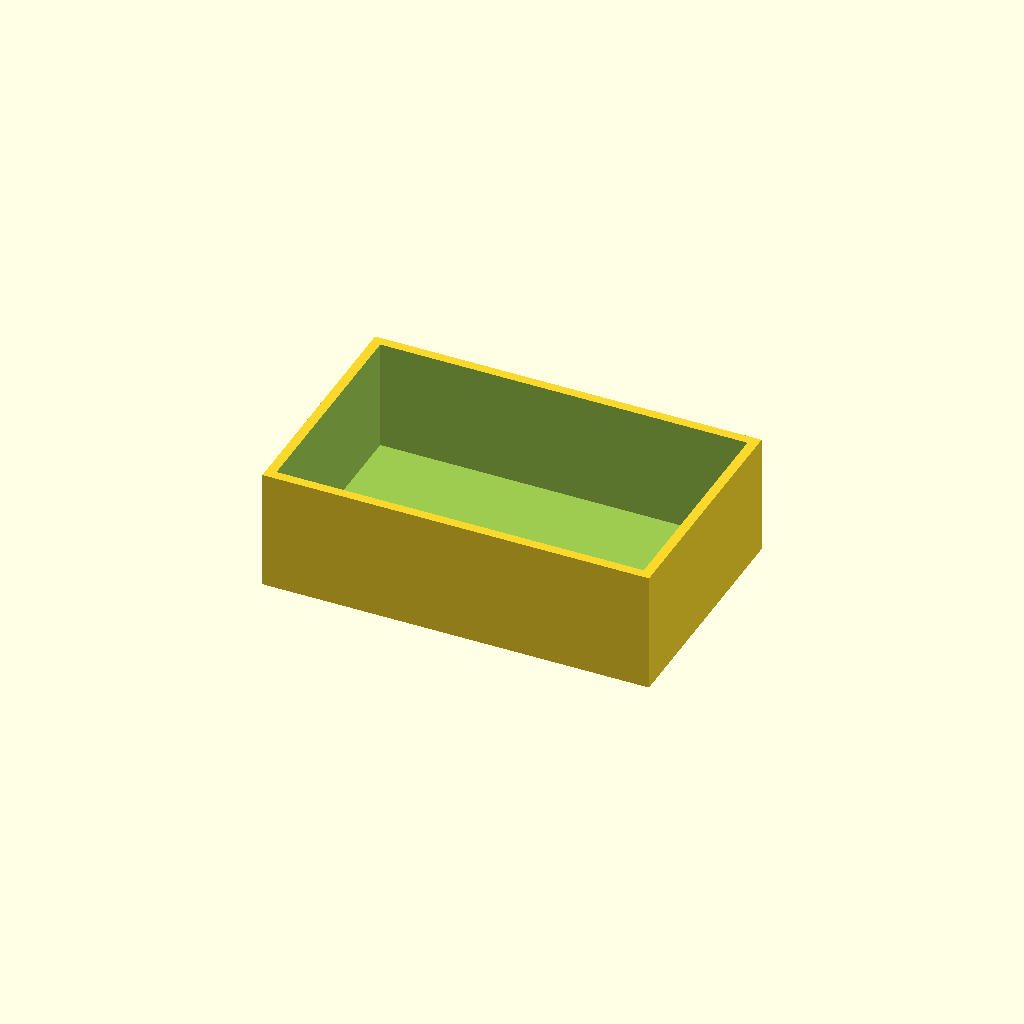
Cell 1: the model at its default parameters.
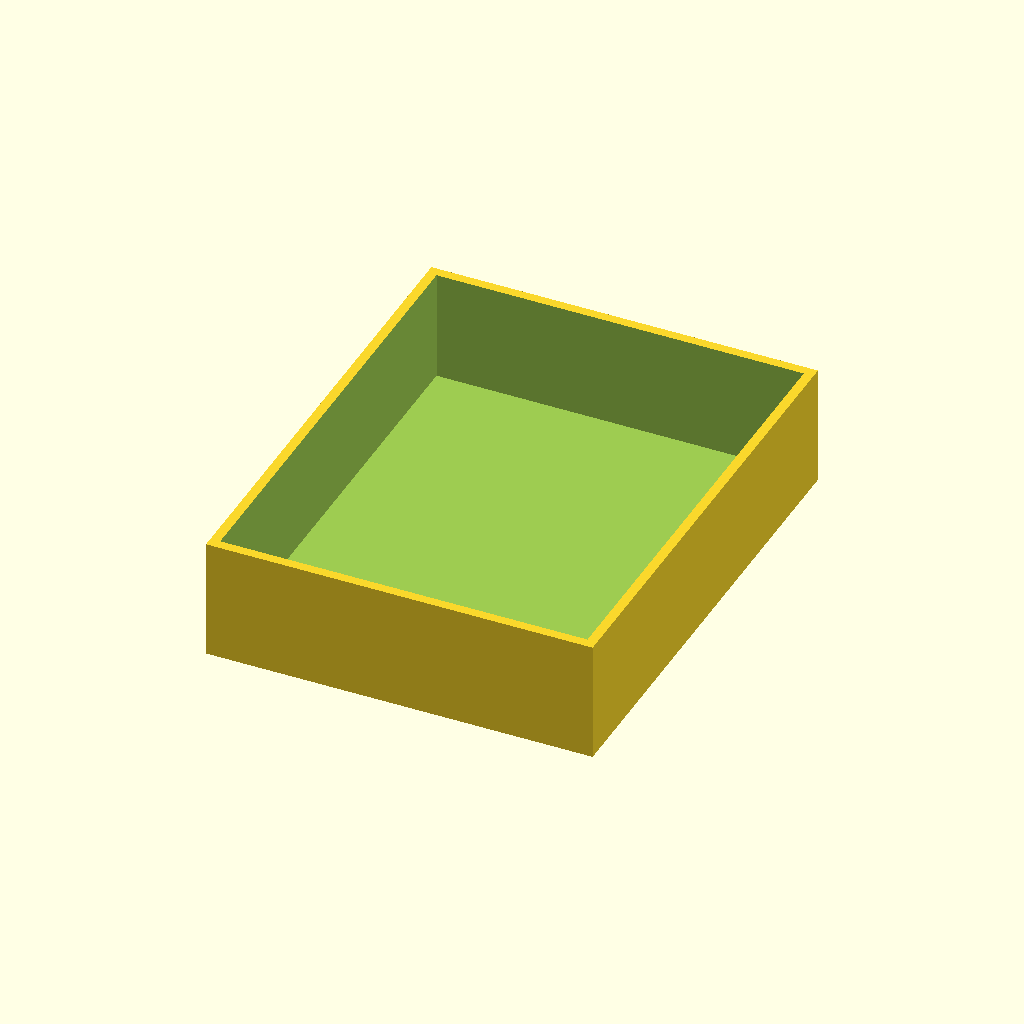
Cell 2: width = 100 (everything else at default).
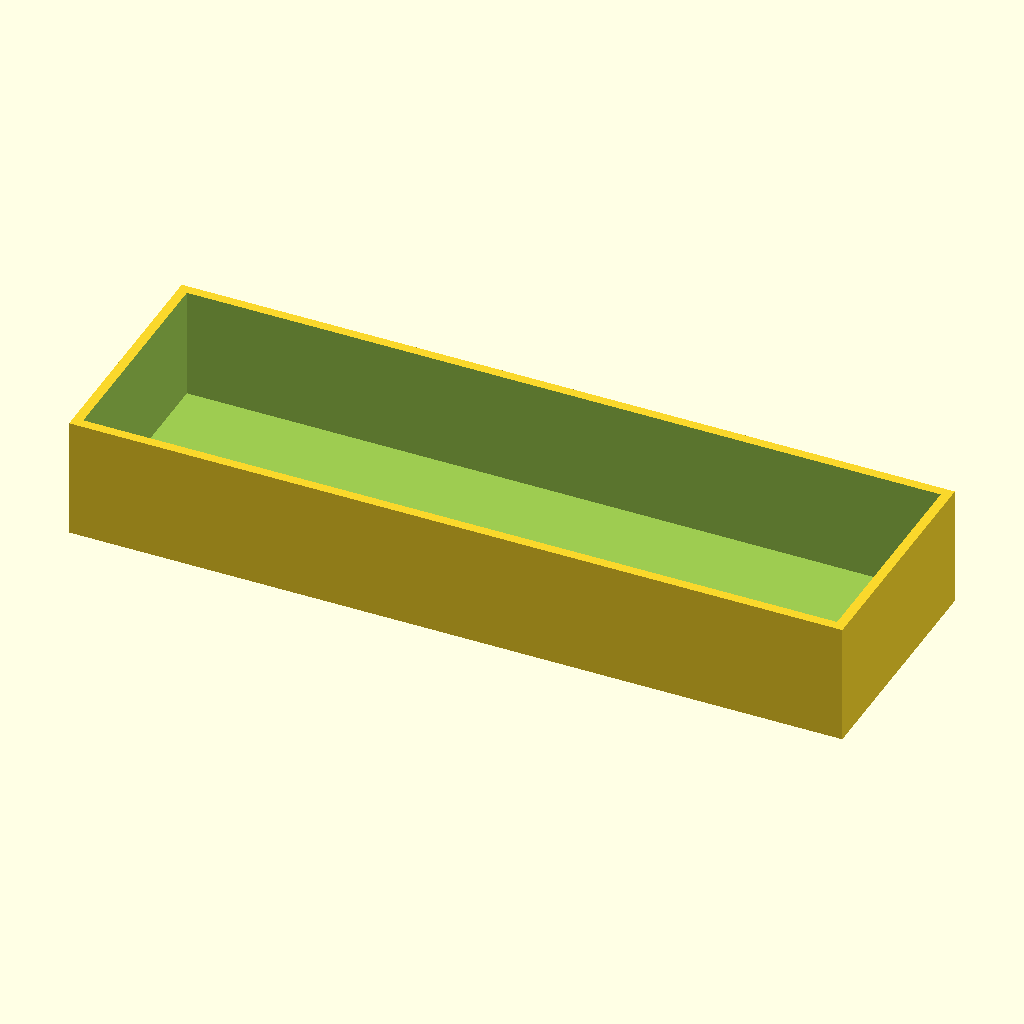
Cell 3: length = 160 (everything else at default).
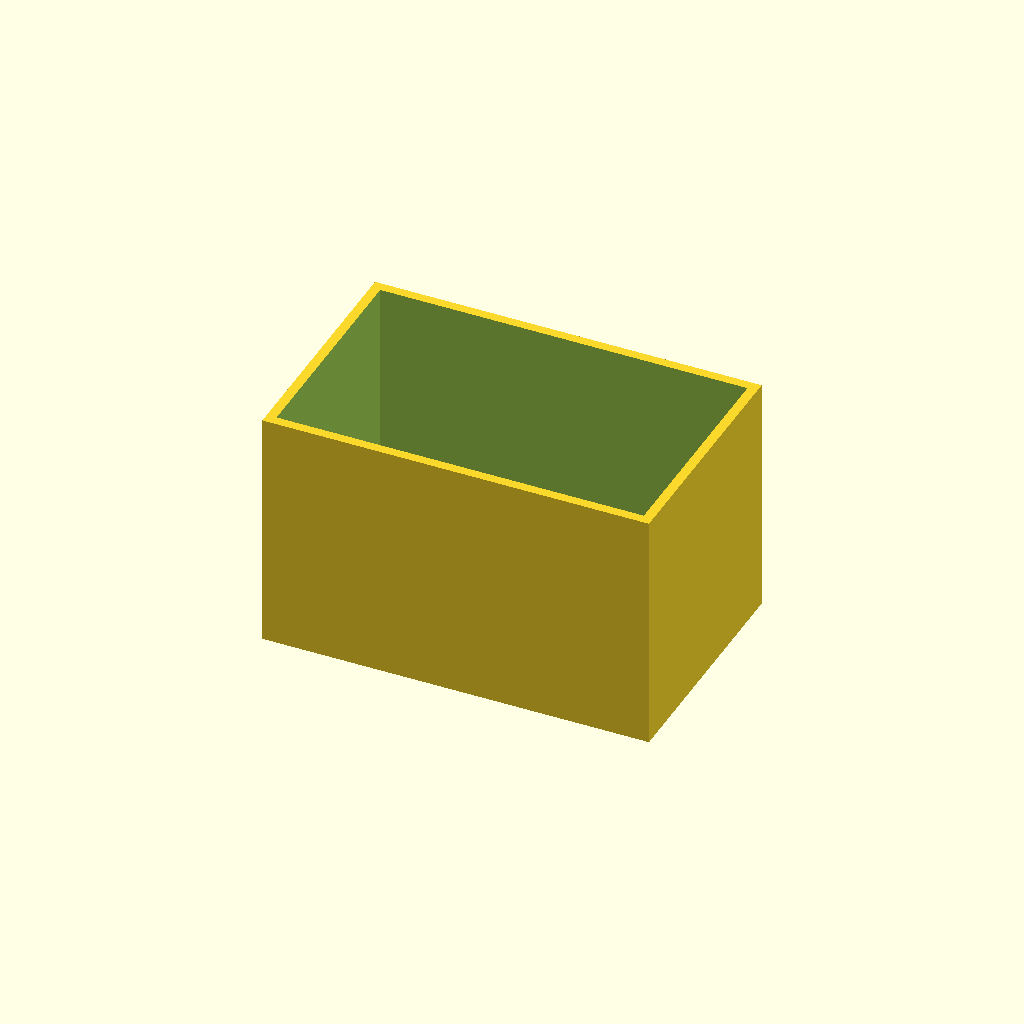
Cell 4: the same model with height = 50.
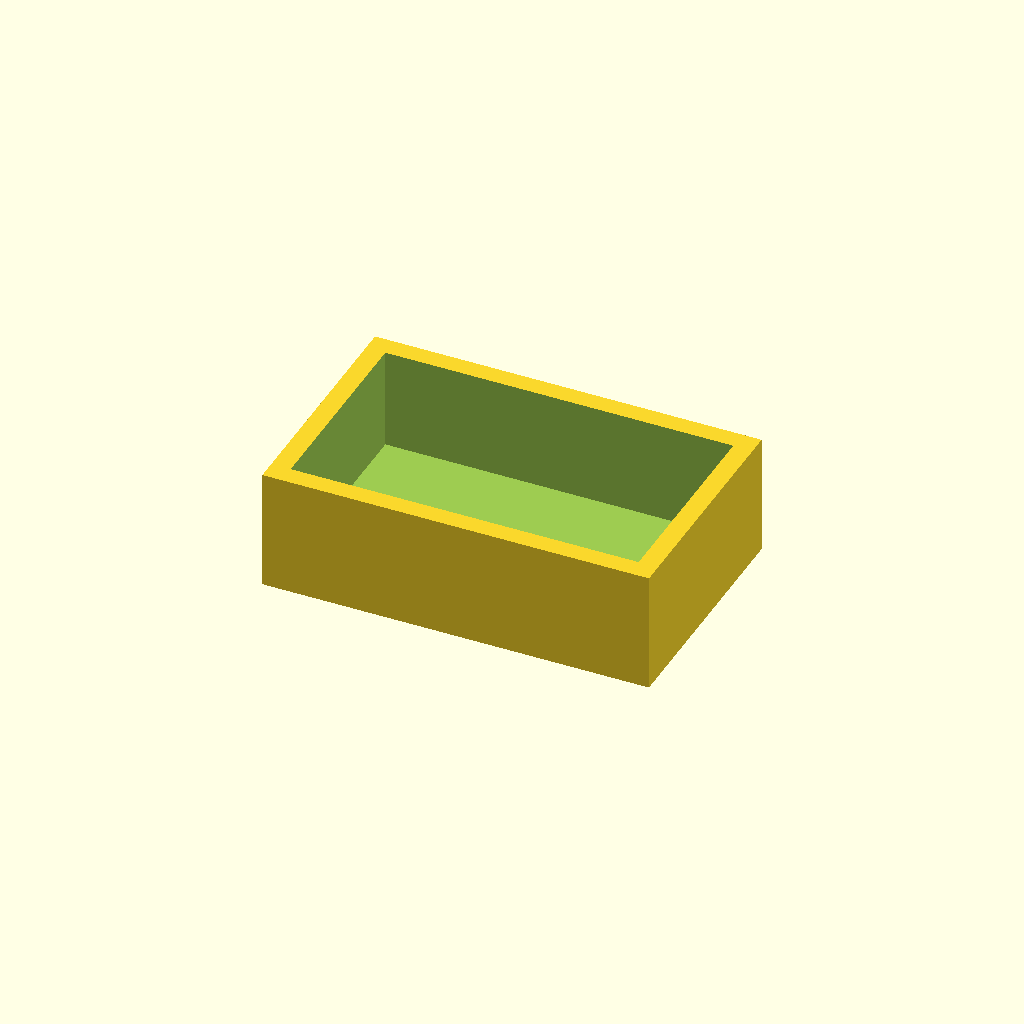
Cell 5: the same model with wall = 4.
All cells are drawn from one camera (rotation 55°, 0°, 25°, orthographic, colour scheme Cornfield), so only the parameter changes between them.
The OpenSCAD source (data/cad/sensor_enclosure.scad):
// GHOST Parametric Model: sensor_enclosure
// Generated at 2026-11-10 21:27:17
width = 50;
length = 80;
height = 25;
wall = 2;

difference() {
    cube([length, width, height], center=true);
    translate([0, 0, wall])
        cube([length - (wall * 2), width - (wall * 2), height], center=true);
}
Parameter table extracted from the source (name, type, default, range or options):
width: number, default 50
length: number, default 80
height: number, default 25
wall: number, default 2
